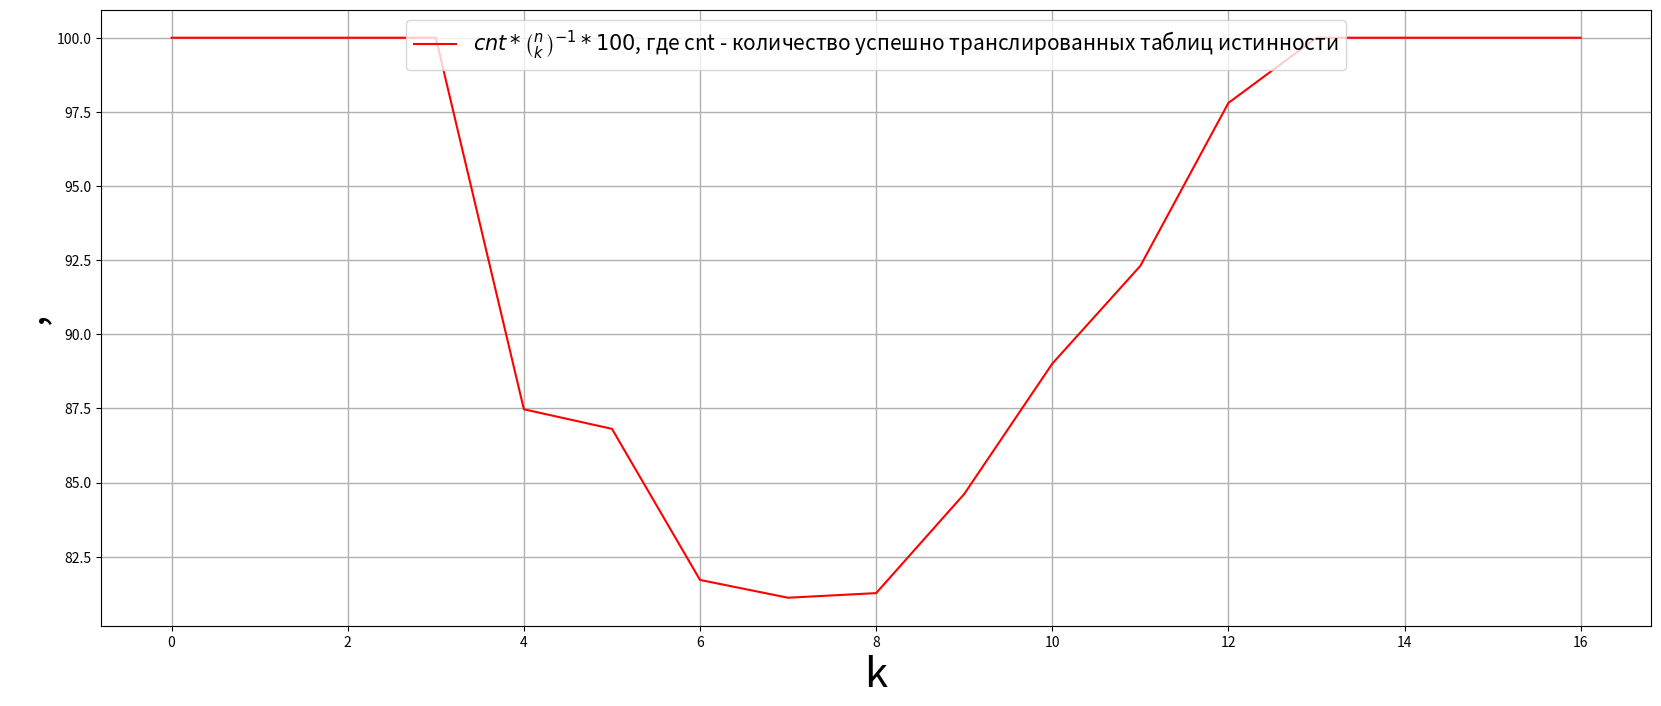

Generate this figure with matplotlib:
import matplotlib.pyplot as plt

arr = [100.0, 100.0, 100.0, 100.0, 87.47252747252747, 86.81318681318682, 81.71828171828172, 81.11888111888112, 81.27428127428128, 84.61538461538461, 89.01098901098901, 92.3076923076923, 97.8021978021978, 100.0, 100.0, 100.0, 100.0]
# arr = [100.0, 100.0, 100.0, 62.857142857142854, 55.824175824175825, 40.65934065934066, 39.960039960039964, 35.94405594405594, 43.04584304584304, 47.13286713286713, 65.03496503496503, 75.45787545787546, 97.8021978021978, 100.0, 100.0, 100.0, 100.0]
# arr = [100.0, 100.0, 100.0, 85.71428571428571, 97.14285714285714, 100.0, 100.0, 100.0, 100.0]
# arr = [100.0, 100.0, 26.666666666666668, 17.142857142857142, 4.835164835164836, 4.761904761904762, 2.3976023976023977, 2.237762237762238, 0.8080808080808081, 2.237762237762238, 2.3976023976023977, 4.761904761904762, 4.835164835164836, 17.142857142857142, 26.666666666666668, 100.0, 100.0]
# arr = [100.0, 100.0, 42.857142857142854, 42.857142857142854, 20.0, 42.857142857142854, 42.857142857142854, 100.0, 100.0]

fig, ax = plt.subplots(figsize=(20, 8))
ax.set_xlabel("k", fontsize=30)
ax.set_ylabel(r',', fontsize=30)
ax.grid(which="major", linewidth=1)
ax.plot(range(17), arr, c="red", label=r'$cnt * \binom{n}{k}^{-1} * 100$' + ", где cnt - количество успешно транслированных таблиц истинности")
plt.legend(loc='upper center', fontsize=15)
plt.savefig("С_4_k_3.jpg")
plt.show()